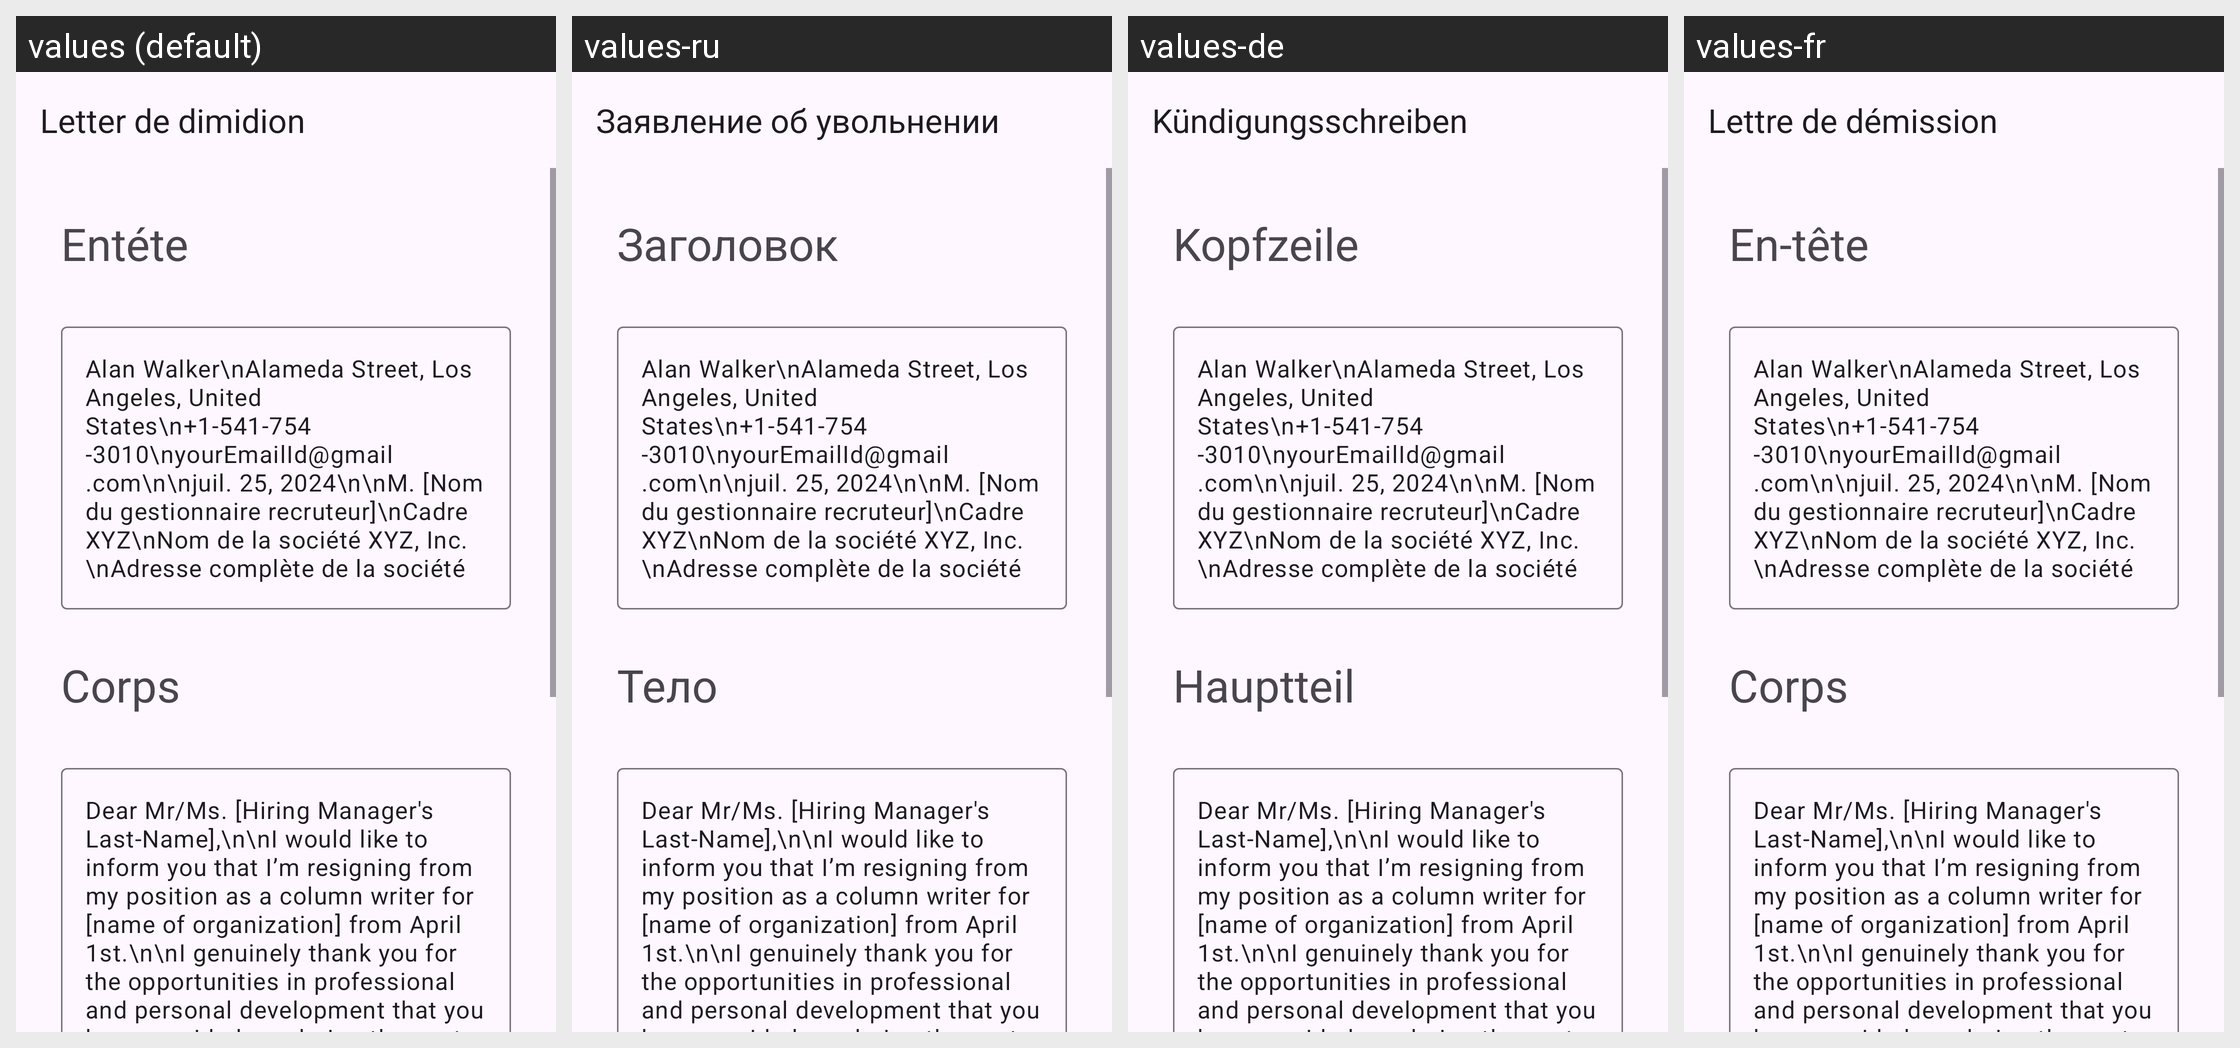

Here is an Android app screen in its default locale and in the app's own translations. Write out the translated-string differences for the strings that appear on this screen.
Android screen res/layout/activity_writer_resignation_letter.xml rendered under 4 locales, left to right: values (default), values-ru, values-de, values-fr. Device: Nexus 5 (rendered at 1080×1920; each locale shown at half size, 540×960, under a caption strip naming it); theme Theme.App_creat_profesionell_cv.
Other locales in the repository, not shown: values-en, values-it.
Strings drawn on this screen, with the default value and each locale's value (text and hints the layout hard-codes, and strings that could not be matched under every locale, appear in the picture but are not listed):

Letter_de_dimidion
  values: Letter de dimidion
  values-ru: Заявление об увольнении
  values-de: Kündigungsschreiben
  values-fr: Lettre de démission

ent_te
  values: Entéte
  values-ru: Заголовок
  values-de: Kopfzeile
  values-fr: En-tête

corps
  values: Corps
  values-ru: Тело
  values-de: Hauptteil
  values-fr: Corps
